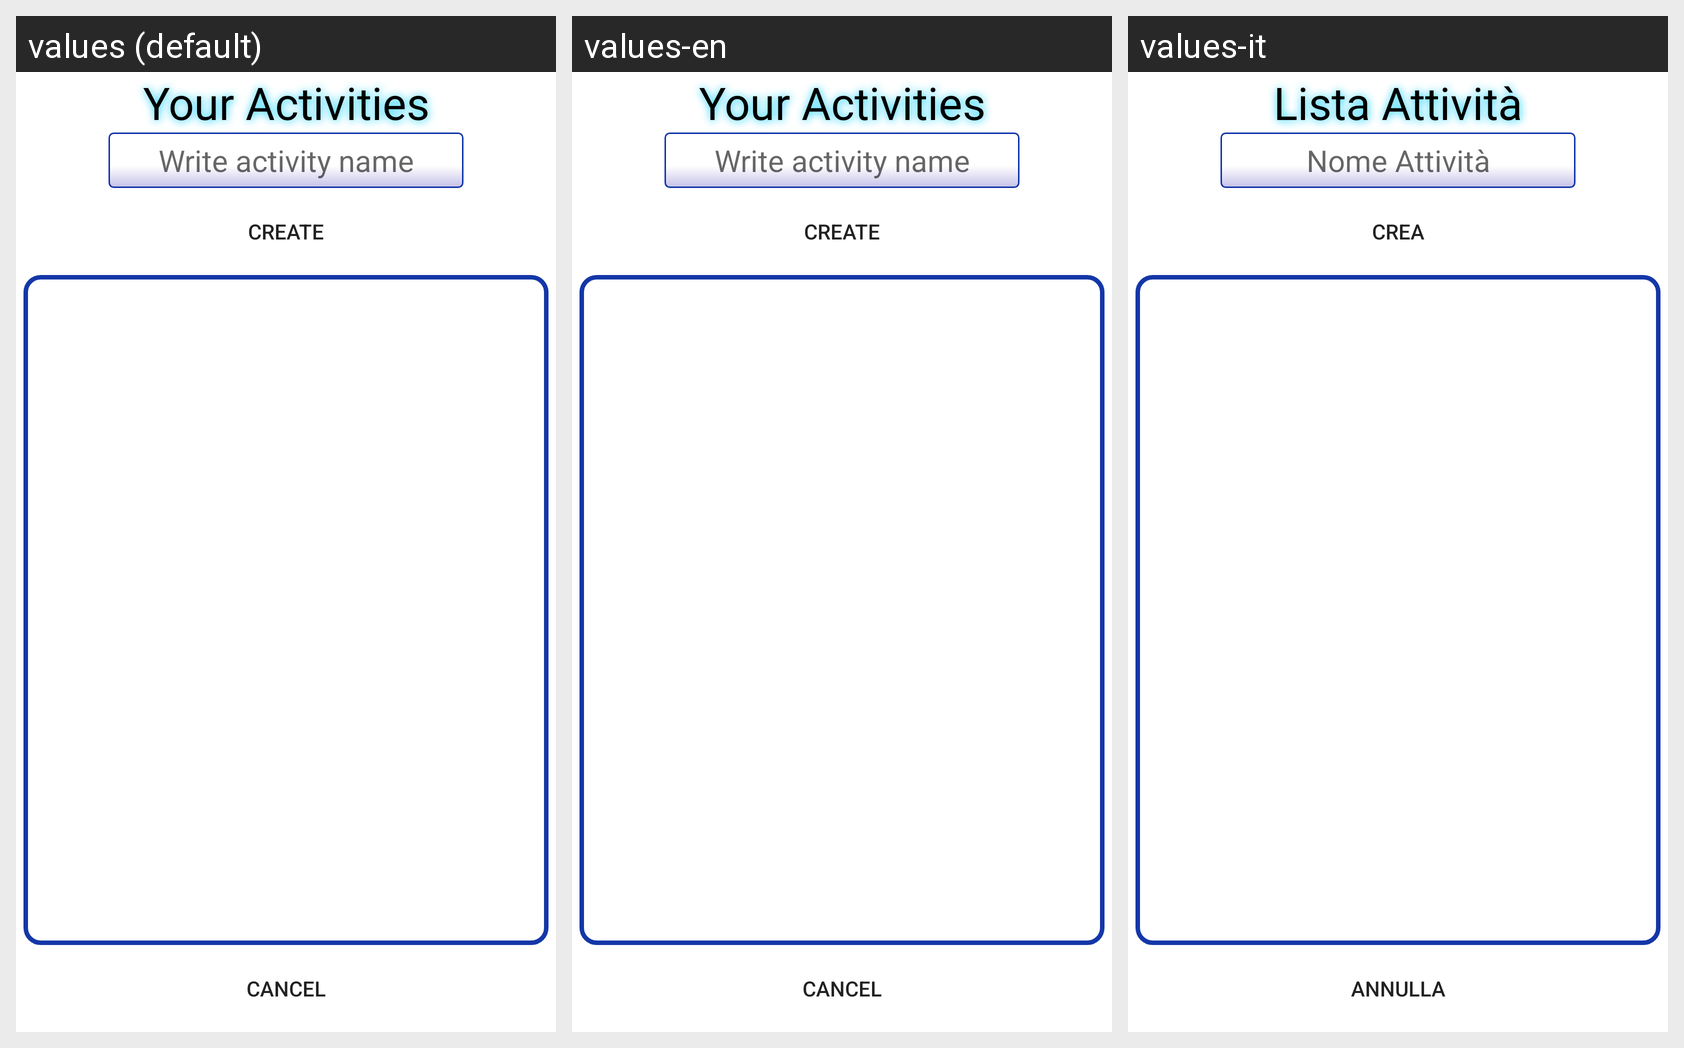

Here is an Android app screen in its default locale and in the app's own translations. Write out the translated-string differences for the strings that appear on this screen.
Android screen res/layout/activity_actions.xml rendered under 3 locales, left to right: values (default), values-en, values-it. Device: Nexus 5 (rendered at 1080×1920; each locale shown at half size, 540×960, under a caption strip naming it); theme AppTheme.
Strings drawn on this screen, with the default value and each locale's value (text and hints the layout hard-codes appear in the picture but are not listed):

start_activity_title
  values: Your Activities
  values-en: Your Activities
  values-it: Lista Attività

scrivi_attivita_hint
  values: Write activity name
  values-en: Write activity name
  values-it: Nome Attività

annulla
  values: Cancel
  values-en: Cancel
  values-it: Annulla

crea
  values: Create
  values-en: Create
  values-it: Crea
